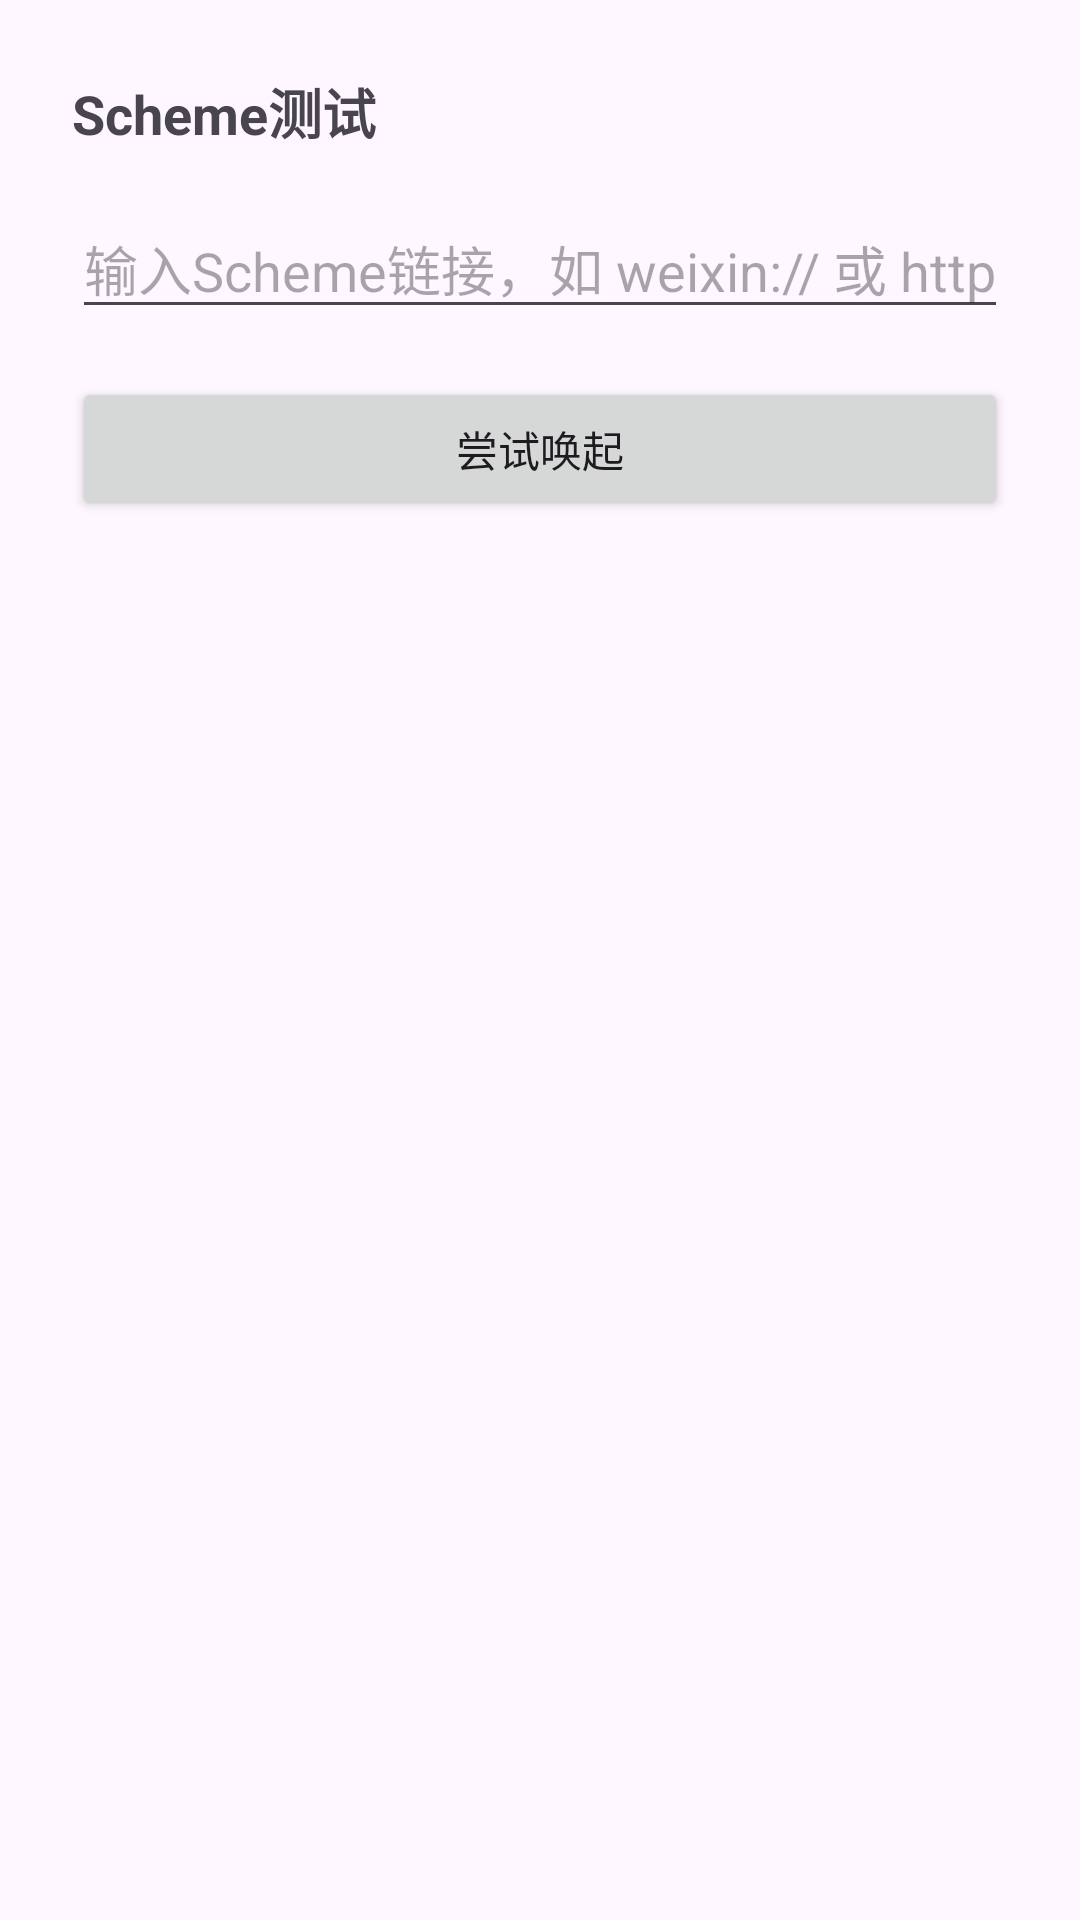

Reconstruct the res/layout file that produces this screen, plus the resources it refers to.
<!-- AndroidManifest.xml: application theme Theme.ScanAggregator -->
<!-- res/layout/activity_scheme_test.xml -->
<?xml version="1.0" encoding="utf-8"?>
<LinearLayout xmlns:android="http://schemas.android.com/apk/res/android"
    android:layout_width="match_parent"
    android:layout_height="match_parent"
    android:orientation="vertical"
    android:padding="24dp">

    <TextView
        android:layout_width="match_parent"
        android:layout_height="wrap_content"
        android:text="@string/scheme_test_title"
        android:textSize="18sp"
        android:textStyle="bold" />

    <EditText
        android:id="@+id/scheme_input"
        android:layout_width="match_parent"
        android:layout_height="wrap_content"
        android:layout_marginTop="16dp"
        android:hint="@string/scheme_test_input_hint"
        android:importantForAutofill="no"
        android:inputType="textUri"
        android:maxLines="4" />

    <Button
        android:id="@+id/launch_button"
        android:layout_width="match_parent"
        android:layout_height="wrap_content"
        android:layout_marginTop="16dp"
        android:text="@string/scheme_test_launch" />

</LinearLayout>
<!-- resources referenced by this layout -->
<resources>
  <string name="scheme_test_input_hint">输入Scheme链接，如 weixin:// 或 https://xxx</string>
  <string name="scheme_test_launch">尝试唤起</string>
  <string name="scheme_test_title">Scheme测试</string>
  <style name="Theme.ScanAggregator" parent="Theme.Material3.DayNight.NoActionBar" />
</resources>
